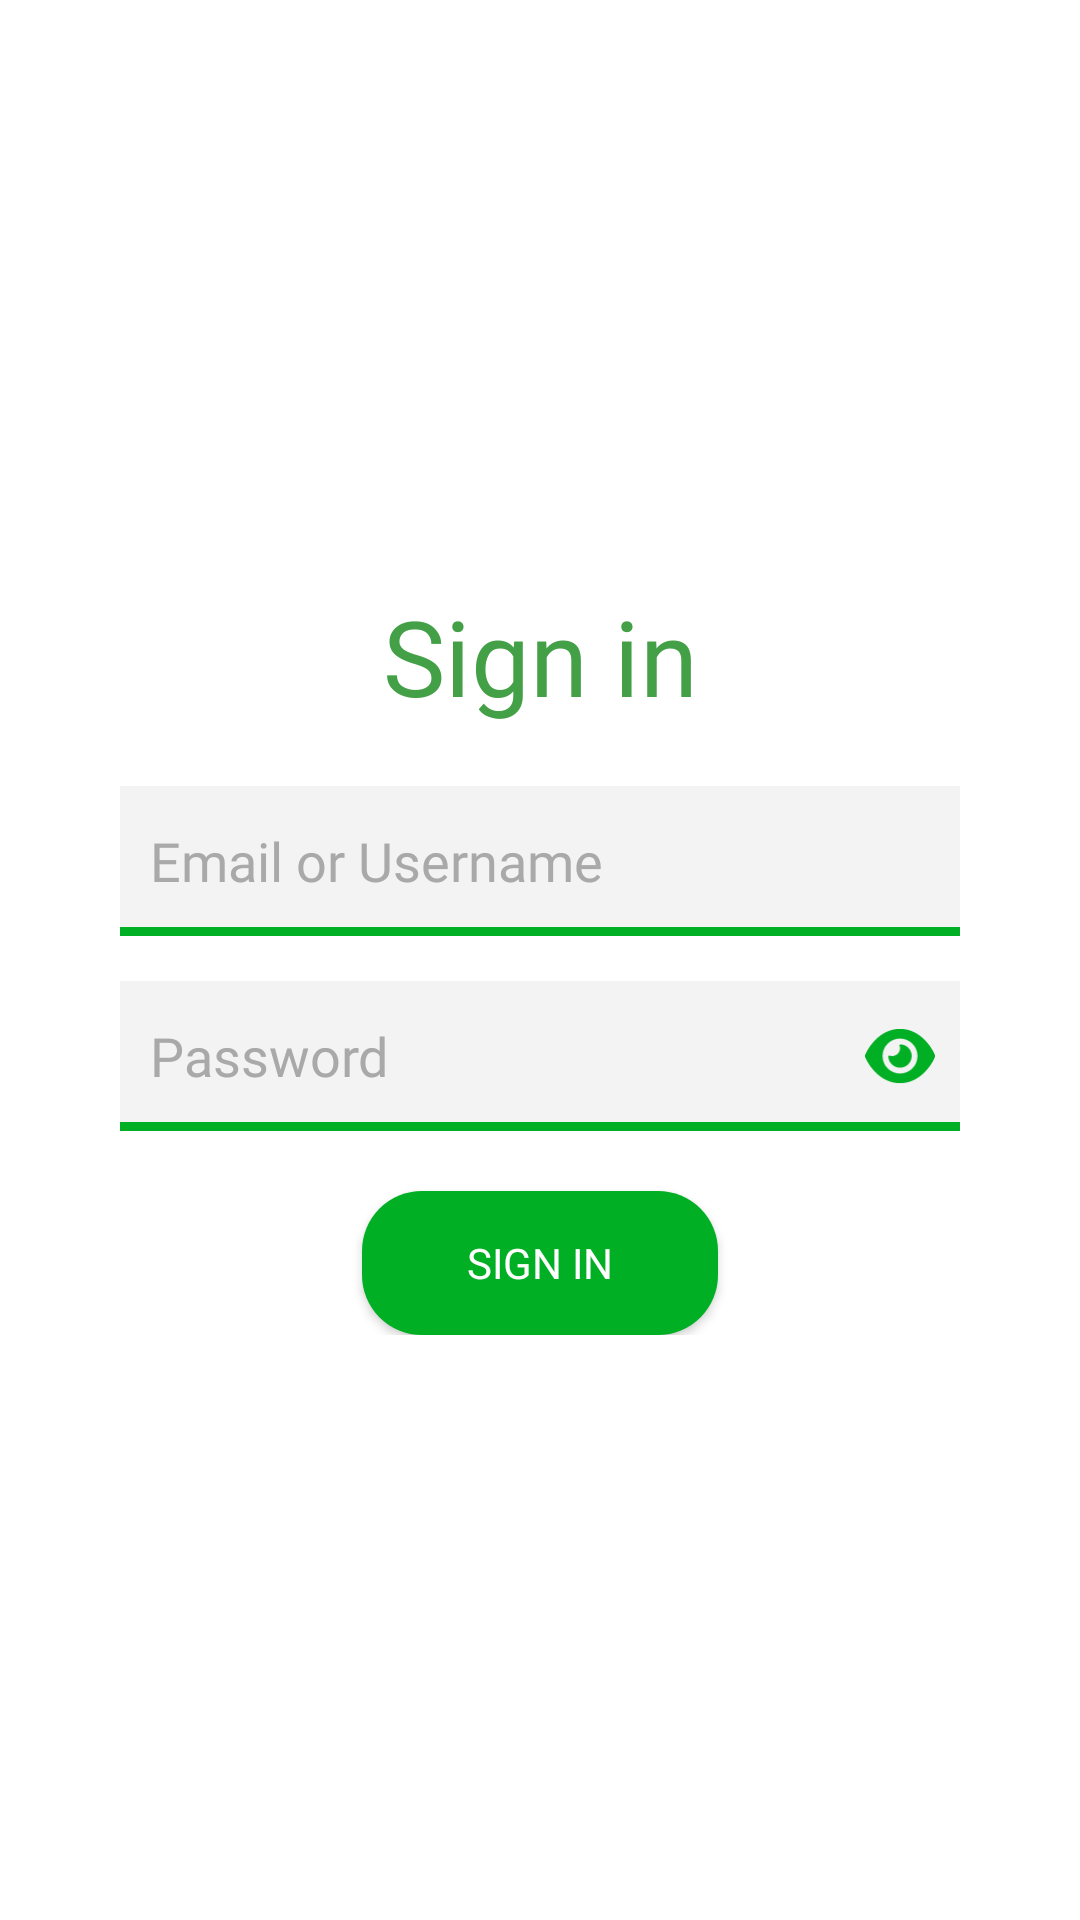

Produce the Android XML layout that renders to this screen, including the resource entries it uses.
<!-- AndroidManifest.xml: application theme Theme.AppCompat -->
<!-- res/layout/activity_login.xml -->
<?xml version="1.0" encoding="utf-8"?>
<android.support.constraint.ConstraintLayout xmlns:android="http://schemas.android.com/apk/res/android"
    xmlns:app="http://schemas.android.com/apk/res-auto"
    xmlns:tools="http://schemas.android.com/tools"
    android:layout_width="match_parent"
    android:layout_height="match_parent"
    android:id="@+id/loginLayout"
    android:background="#ffffff"
    tools:context=".LoginActivity">

    <ImageView
        android:id="@+id/imgLogo"
        android:layout_width="70dp"
        android:layout_height="70dp"
        android:layout_marginStart="20dp"
        android:layout_marginTop="20dp"
        app:layout_constraintStart_toStartOf="parent"
        app:layout_constraintTop_toTopOf="parent"
        app:srcCompat="@drawable/logo"
        tools:ignore="ContentDescription, ImageContrastCheck" />

    <android.support.constraint.ConstraintLayout
        android:layout_width="match_parent"
        android:layout_height="wrap_content"
        app:layout_constraintBottom_toBottomOf="parent"
        app:layout_constraintEnd_toEndOf="parent"
        app:layout_constraintStart_toStartOf="parent"
        app:layout_constraintTop_toTopOf="parent">

        <TextView
            android:id="@+id/lblSignIn"
            android:layout_width="wrap_content"
            android:layout_height="wrap_content"
            android:fontFamily="@font/poppins_extrabold"
            android:text="@string/sign_in"
            android:textColor="#43A047"
            android:textSize="35sp"
            app:layout_constraintEnd_toEndOf="parent"
            app:layout_constraintStart_toStartOf="parent"
            app:layout_constraintTop_toTopOf="parent" />

        <EditText
            android:id="@+id/txtEmailUsername"
            android:layout_width="match_parent"
            android:layout_height="50dp"
            android:layout_marginHorizontal="40dp"
            android:layout_marginTop="20dp"
            android:autofillHints="false"
            android:fontFamily="@font/poppins"
            android:background="@drawable/edit_text_border_bottom"
            android:ems="10"
            android:hint="@string/email_or_username"
            android:inputType="textPersonName"
            android:paddingHorizontal="10dp"
            android:paddingVertical="10dp"
            android:textColorHint="#A9A9A9"
            android:textColor="#808080"
            app:layout_constraintEnd_toEndOf="parent"
            app:layout_constraintStart_toStartOf="parent"
            app:layout_constraintTop_toBottomOf="@+id/lblSignIn"
            tools:ignore="TextFields, TextContrastCheck" />

        <EditText
            android:id="@+id/txtPassword"
            android:layout_width="match_parent"
            android:layout_height="50dp"
            android:layout_marginHorizontal="40dp"
            android:layout_marginTop="15dp"
            android:autofillHints="false"
            android:fontFamily="@font/poppins"
            android:background="@drawable/edit_text_border_bottom"
            android:ems="10"
            android:hint="@string/password"
            android:inputType="textPassword"
            android:paddingHorizontal="10dp"
            android:paddingVertical="10dp"
            android:textColorHint="#A9A9A9"
            android:textColor="#808080"
            app:layout_constraintEnd_toEndOf="parent"
            app:layout_constraintStart_toStartOf="parent"
            app:layout_constraintTop_toBottomOf="@+id/txtEmailUsername"
            tools:ignore="TextContrastCheck" />

        <ImageView
            android:id="@+id/imgShowPassword"
            android:layout_width="40dp"
            android:layout_height="30dp"
            app:layout_constraintBottom_toBottomOf="@+id/txtPassword"
            app:layout_constraintEnd_toEndOf="@+id/txtPassword"
            app:layout_constraintTop_toTopOf="@+id/txtPassword"
            android:soundEffectsEnabled="false"
            app:srcCompat="@drawable/eye_solid"
            tools:ignore="ContentDescription, ImageContrastCheck" />

        <Button
            android:id="@+id/btnSignIn"
            android:textColor="#ffffff"
            android:layout_width="wrap_content"
            android:layout_height="wrap_content"
            android:layout_marginTop="20dp"
            android:soundEffectsEnabled="false"
            android:background="@drawable/button_border_radius"
            android:fontFamily="@font/poppins_extrabold"
            android:paddingHorizontal="35dp"
            android:text="@string/sign_in_uppercase"
            app:layout_constraintEnd_toEndOf="parent"
            app:layout_constraintStart_toStartOf="parent"
            app:layout_constraintTop_toBottomOf="@+id/txtPassword"
            tools:ignore="TextContrastCheck" />

    </android.support.constraint.ConstraintLayout>

</android.support.constraint.ConstraintLayout>
<!-- resources referenced by this layout -->
<resources>
  <!-- drawable button_border_radius (drawable) -->
  <?xml version="1.0" encoding="utf-8"?>
  <shape xmlns:android="http://schemas.android.com/apk/res/android" android:shape="rectangle">
      <solid android:color="#00af23" />
      <corners android:radius="20dp" />
  </shape>
  <!-- drawable edit_text_border_bottom (drawable) -->
  <?xml version="1.0" encoding="utf-8"?>
  <layer-list xmlns:android="http://schemas.android.com/apk/res/android">
  
      <item>
          <shape android:shape="rectangle">
              <stroke
                  android:color="#00af23"
                  android:width="3dp" />
          </shape>
      </item>
  
      <item android:bottom="3dp">
          <shape android:shape="rectangle">
              <solid android:color="#f3f3f3" />
          </shape>
      </item>
  
  </layer-list>
  <!-- drawable eye_solid (drawable) -->
  <layer-list xmlns:android="http://schemas.android.com/apk/res/android">
  
      <item>
          <shape
              android:shape="rectangle">
              <solid android:color="#f3f3f3"/>
          </shape>
      </item>
  
      <item android:top="10dp" android:bottom="10dp" android:left="10dp" android:right="10dp">
          <vector android:height="44.444443dp" android:viewportHeight="512" android:viewportWidth="576" android:width="50dp" xmlns:android="http://schemas.android.com/apk/res/android">
              <path android:fillColor="#00af23" android:pathData="M288,32c-80.8,0 -145.5,36.8 -192.6,80.6C48.6,156 17.3,208 2.5,243.7c-3.3,7.9 -3.3,16.7 0,24.6C17.3,304 48.6,356 95.4,399.4C142.5,443.2 207.2,480 288,480s145.5,-36.8 192.6,-80.6c46.8,-43.5 78.1,-95.4 93,-131.1c3.3,-7.9 3.3,-16.7 0,-24.6c-14.9,-35.7 -46.2,-87.7 -93,-131.1C433.5,68.8 368.8,32 288,32zM144,256a144,144 0,1 1,288 0,144 144,0 1,1 -288,0zM288,192c0,35.3 -28.7,64 -64,64c-7.1,0 -13.9,-1.2 -20.3,-3.3c-5.5,-1.8 -11.9,1.6 -11.7,7.4c0.3,6.9 1.3,13.8 3.2,20.7c13.7,51.2 66.4,81.6 117.6,67.9s81.6,-66.4 67.9,-117.6c-11.1,-41.5 -47.8,-69.4 -88.6,-71.1c-5.8,-0.2 -9.2,6.1 -7.4,11.7c2.1,6.4 3.3,13.2 3.3,20.3z" />
          </vector>
      </item>
  
  </layer-list>
  <string name="email_or_username">Email or Username</string>
  <string name="password">Password</string>
  <string name="sign_in">Sign in</string>
  <string name="sign_in_uppercase">SIGN IN</string>
  <style name="Theme.AppCompat" parent="Theme.AppCompat.Light.NoActionBar">
          <item name="android:forceDarkAllowed">false</item>
          <item name="android:statusBarColor">#000000</item>
      </style>
</resources>
